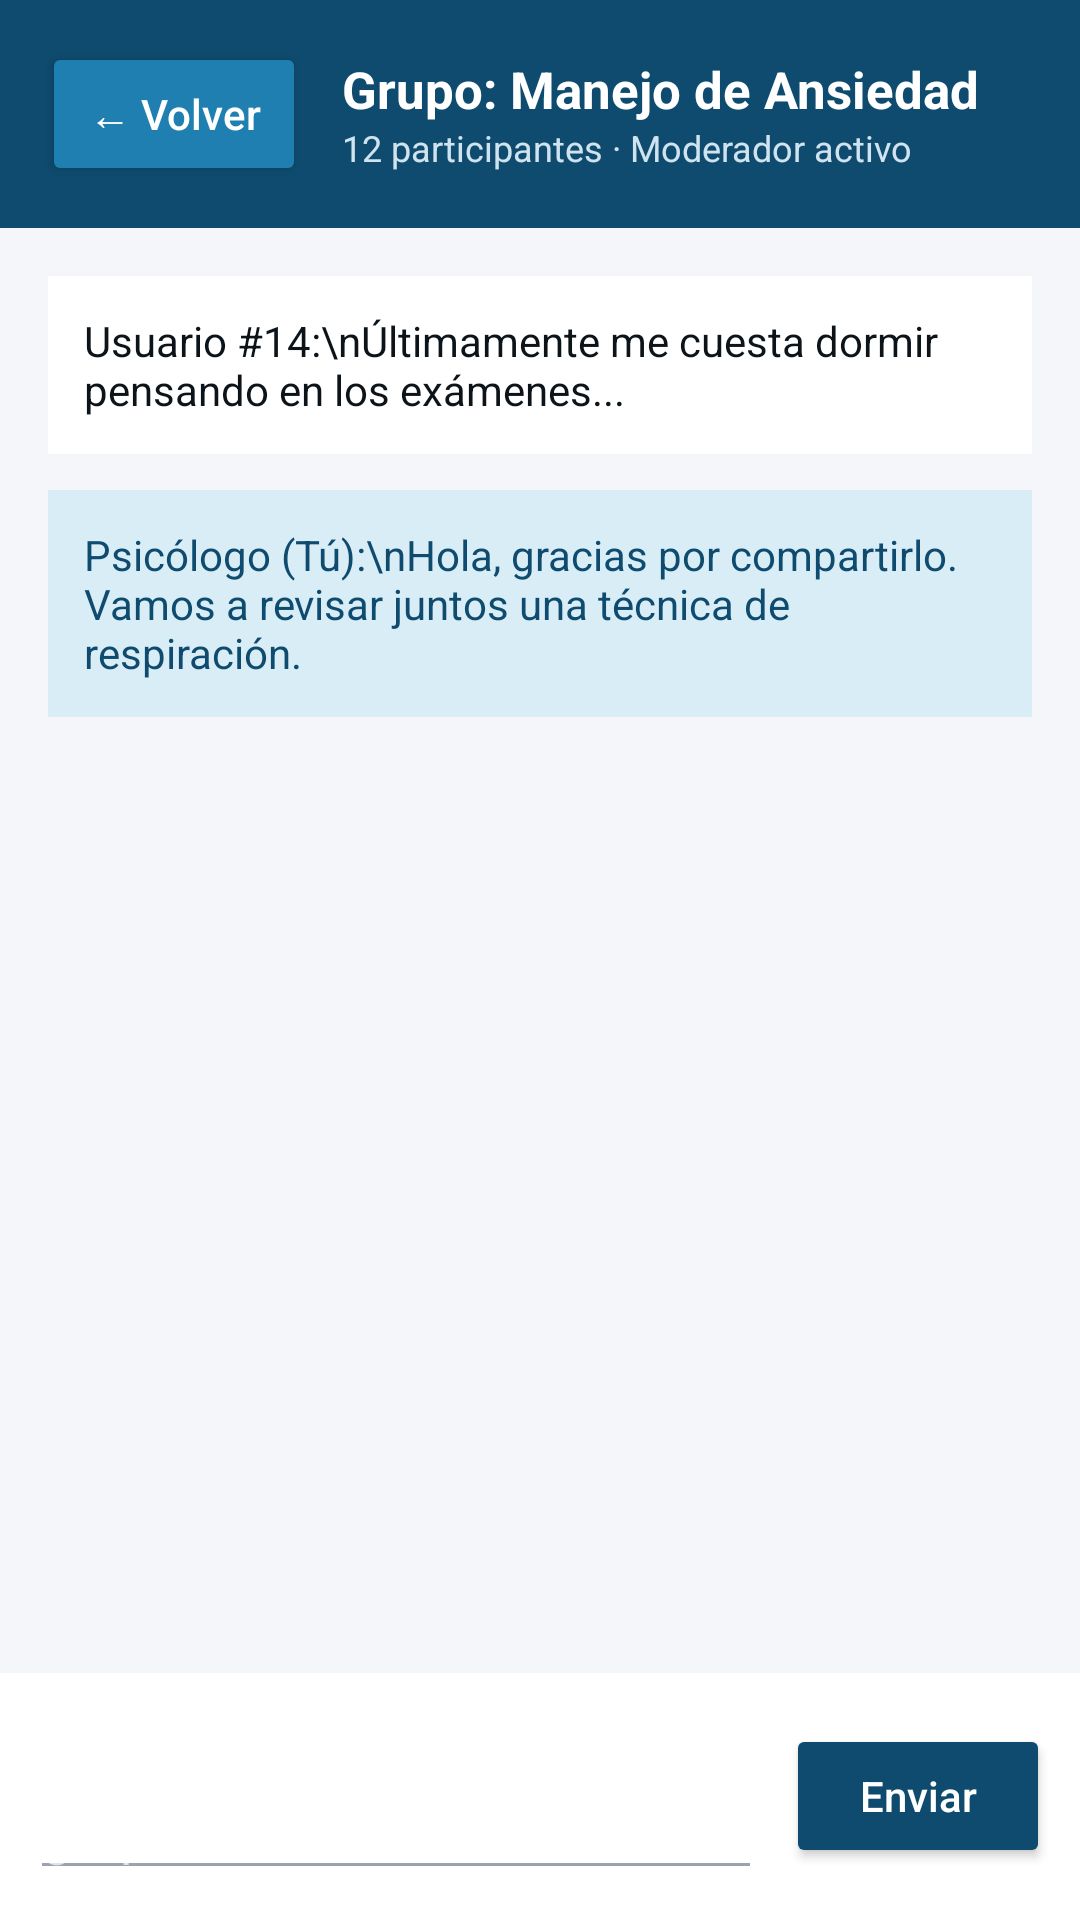

This screen was rendered from an Android layout file. Write that file and the resources it references.
<!-- AndroidManifest.xml: application theme Theme.ARKAMOVIL -->
<!-- res/layout/activity_chat_grupal.xml -->
<?xml version="1.0" encoding="utf-8"?>
<LinearLayout xmlns:android="http://schemas.android.com/apk/res/android"
    android:layout_width="match_parent"
    android:layout_height="match_parent"
    android:orientation="vertical"
    android:background="#F4F6F9">

    
    <LinearLayout
        android:layout_width="match_parent"
        android:layout_height="wrap_content"
        android:orientation="horizontal"
        android:gravity="center_vertical"
        android:background="#0E4B6E"
        android:padding="14dp">

        <Button
            android:id="@+id/btnVolverGrupal"
            android:layout_width="wrap_content"
            android:layout_height="wrap_content"
            android:text="← Volver"
            android:textAllCaps="false"
            android:backgroundTint="#1F7FB0"
            android:textColor="#FFFFFF" />

        <LinearLayout
            android:layout_width="0dp"
            android:layout_height="wrap_content"
            android:layout_weight="1"
            android:layout_marginStart="12dp"
            android:orientation="vertical">

            <TextView
                android:layout_width="match_parent"
                android:layout_height="wrap_content"
                android:text="Grupo: Manejo de Ansiedad"
                android:textSize="17sp"
                android:textStyle="bold"
                android:textColor="#FFFFFF" />

            <TextView
                android:layout_width="match_parent"
                android:layout_height="wrap_content"
                android:text="12 participantes · Moderador activo"
                android:textSize="12sp"
                android:textColor="#D0E4F0" />
        </LinearLayout>
    </LinearLayout>

    
    <LinearLayout
        android:layout_width="match_parent"
        android:layout_height="0dp"
        android:layout_weight="1"
        android:orientation="vertical"
        android:padding="16dp">

        
        <TextView
            android:layout_width="wrap_content"
            android:layout_height="wrap_content"
            android:background="#FFFFFF"
            android:padding="12dp"
            android:text="Usuario #14:\nÚltimamente me cuesta dormir pensando en los exámenes..."
            android:textColor="#0C1419"
            android:textSize="14sp" />

        
        <TextView
            android:layout_width="wrap_content"
            android:layout_height="wrap_content"
            android:layout_gravity="end"
            android:layout_marginTop="12dp"
            android:background="#D9EDF7"
            android:padding="12dp"
            android:text="Psicólogo (Tú):\nHola, gracias por compartirlo. Vamos a revisar juntos una técnica de respiración."
            android:textColor="#0E4B6E"
            android:textSize="14sp" />

    </LinearLayout>

    
    <LinearLayout
        android:layout_width="match_parent"
        android:layout_height="wrap_content"
        android:orientation="horizontal"
        android:gravity="center_vertical"
        android:background="#FFFFFF"
        android:padding="10dp">

        <EditText
            android:id="@+id/edtMensajeGrupal"
            android:layout_width="0dp"
            android:layout_height="wrap_content"
            android:layout_weight="1"
            android:hint="Escribe una orientación al grupo..."
            android:inputType="textMultiLine"
            android:maxLines="3" />

        <Button
            android:id="@+id/btnEnviarGrupal"
            android:layout_width="wrap_content"
            android:layout_height="wrap_content"
            android:layout_marginStart="8dp"
            android:text="Enviar"
            android:textAllCaps="false"
            android:backgroundTint="#0E4B6E"
            android:textColor="#FFFFFF" />
    </LinearLayout>

</LinearLayout>
<!-- resources referenced by this layout -->
<resources>
  <style name="Theme.ARKAMOVIL" parent="Theme.MaterialComponents.NoActionBar">
          <item name="android:windowBackground">@color/arka_bg_primary</item>
          <item name="android:statusBarColor">@color/arka_bg_primary</item>
          <item name="android:navigationBarColor">@color/arka_bg_primary</item>
          <item name="android:textColorPrimary">@color/arka_text_primary</item>
          <item name="android:textColorSecondary">@color/arka_text_secondary</item>
      </style>
  <color name="arka_bg_primary">#0B0810</color>
  <color name="arka_text_primary">#FFFFFF</color>
  <color name="arka_text_secondary">#9CA3AF</color>
</resources>
